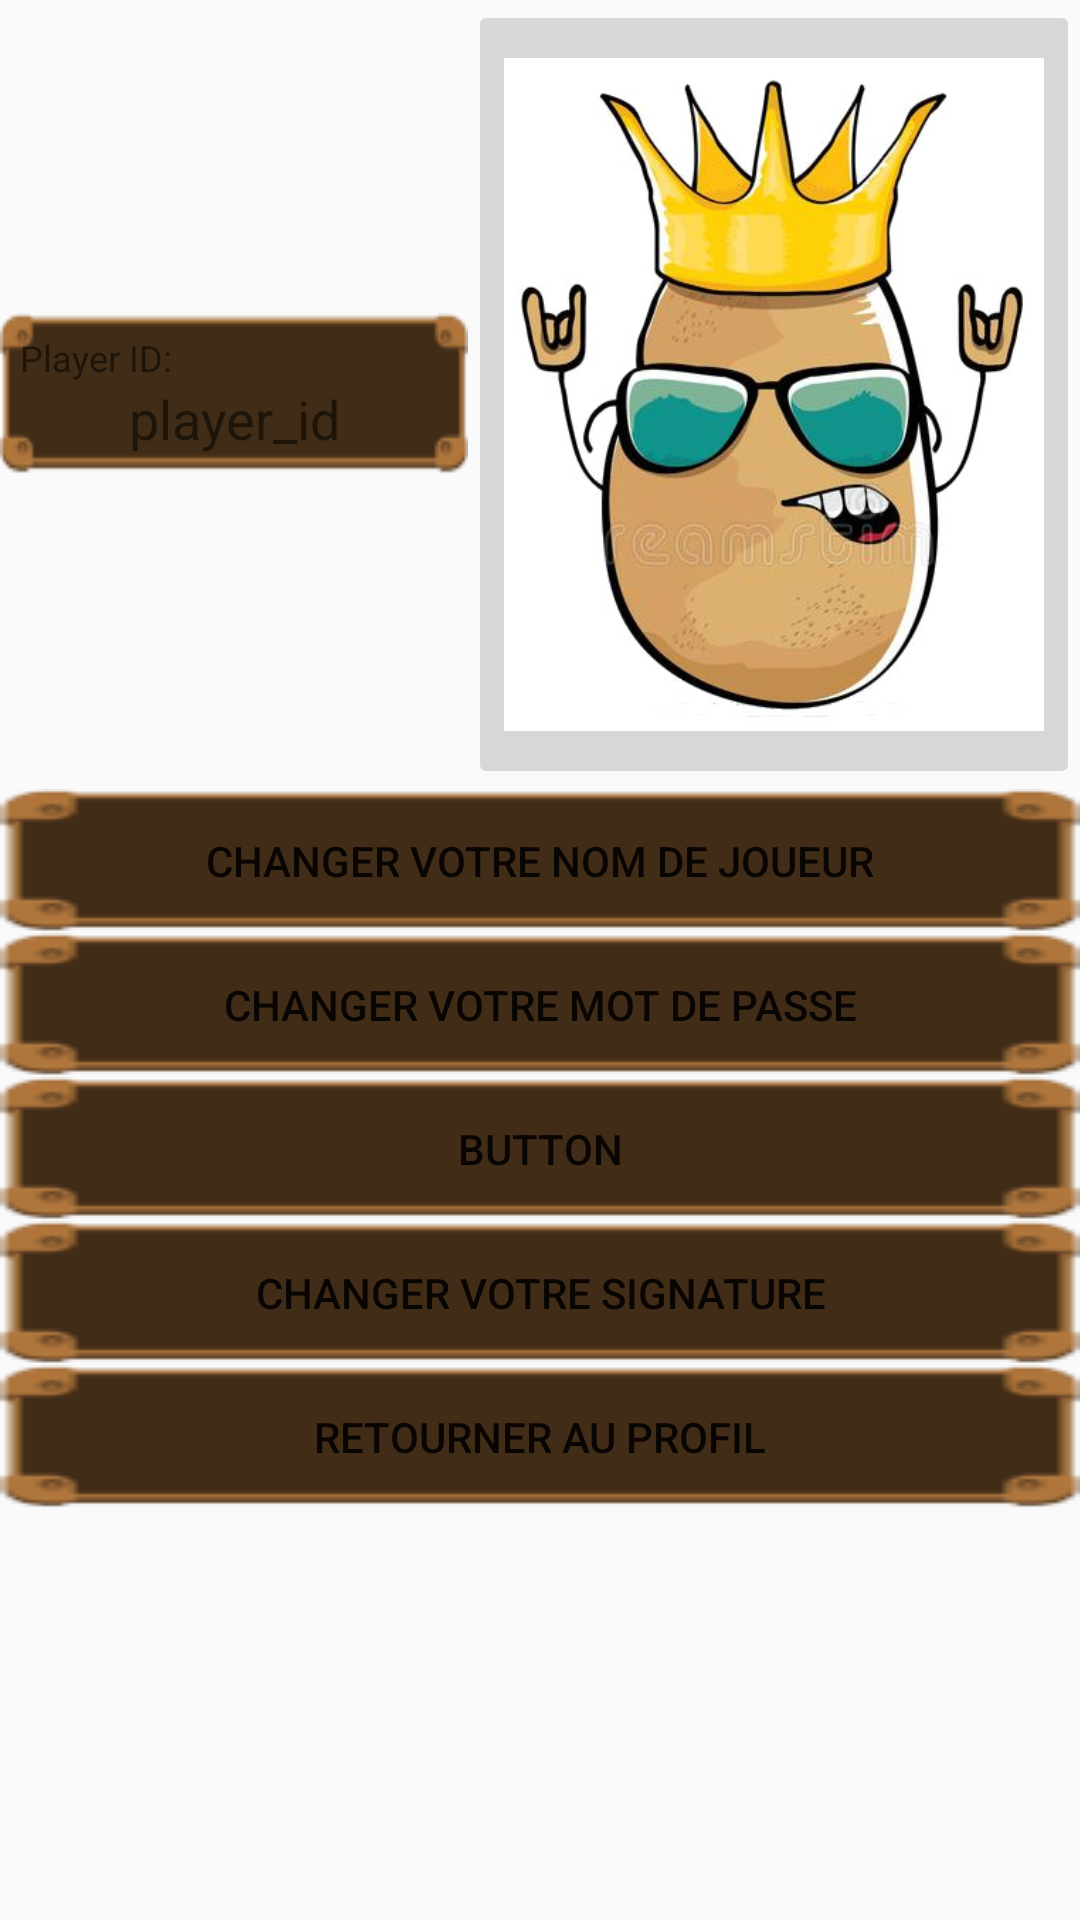

Reconstruct the res/layout file that produces this screen, plus the resources it refers to.
<!-- AndroidManifest.xml: application theme AppTheme -->
<!-- res/layout/option_player.xml -->
<?xml version="1.0" encoding="utf-8"?>
<LinearLayout xmlns:android="http://schemas.android.com/apk/res/android"
    xmlns:app="http://schemas.android.com/apk/res-auto"
    xmlns:tools="http://schemas.android.com/tools"
    android:orientation="vertical" android:layout_width="match_parent"
    android:layout_height="match_parent">

    <LinearLayout
        android:layout_width="match_parent"
        android:layout_height="263dp"
        android:orientation="horizontal">

        <RelativeLayout
            android:layout_width="156dp"
            android:layout_height="match_parent"
            android:layout_alignParentStart="true"
            android:layout_alignParentTop="true"
            android:orientation="horizontal">

            <LinearLayout
                android:layout_width="wrap_content"
                android:layout_height="wrap_content"
                android:layout_centerHorizontal="true"
                android:layout_centerVertical="true"
                android:padding="20px"
                android:background="@drawable/barre_vide"
                android:orientation="vertical">

                <TextView
                    android:id="@+id/textView6"
                    android:layout_width="match_parent"
                    android:layout_height="wrap_content"
                    android:text="@string/player_id_txt"
                    android:textColor="@color/red"
                    android:textAlignment="viewStart"
                    android:textSize="12dp"/>

                <TextView
                    android:id="@+id/txtPlayerId"
                    android:layout_width="match_parent"
                    android:layout_height="wrap_content"
                    android:text="@string/player_id"
                    android:textAlignment="center"
                    android:textColor="@color/red"
                    android:textSize="18dp"/>

            </LinearLayout>
        </RelativeLayout>

        <LinearLayout
            android:layout_width="match_parent"
            android:layout_height="match_parent"
            android:orientation="horizontal">

            <ImageButton
                android:id="@+id/imgbtnAvatar"
                android:layout_width="match_parent"
                android:layout_height="match_parent"
                android:layout_weight="1"
                android:scaleType="centerInside"
                app:srcCompat="@drawable/crown" />
        </LinearLayout>
    </LinearLayout>

    <Button
        android:id="@+id/btn_change_username"
        android:layout_width="match_parent"
        android:layout_height="wrap_content"
        android:background="@drawable/barre_vide"
        android:text="@string/btn_change_username" />

    <Button
        android:id="@+id/btn_change_password"
        android:layout_width="match_parent"
        android:layout_height="wrap_content"
        android:background="@drawable/barre_vide"
        android:text="@string/btn_change_password" />

    <Button
        android:id="@+id/btn_change_email"
        android:layout_width="match_parent"
        android:layout_height="wrap_content"
        android:background="@drawable/barre_vide"
        android:text="Button"
        tools:text="@string/btn_change_email" />

    <Button
        android:id="@+id/btn_change_signature"
        android:layout_width="match_parent"
        android:layout_height="wrap_content"
        android:background="@drawable/barre_vide"
        android:text="@string/btn_change_signature" />

    <LinearLayout
        android:layout_width="match_parent"
        android:layout_height="match_parent"
        android:orientation="vertical">

        <Button
            android:id="@+id/btn_back_to_profil"
            android:layout_width="match_parent"
            android:layout_height="wrap_content"
            android:background="@drawable/barre_vide"
            android:text="@string/btn_back_to_profil" />
    </LinearLayout>
</LinearLayout>
<!-- resources referenced by this layout -->
<resources>
  <!-- drawable barre_vide: png bitmap (drawable, 1536 bytes) -->
  <!-- drawable crown: jpg bitmap (drawable, 43365 bytes) -->
  <string name="btn_back_to_profil">Retourner au profil</string>
  <string name="btn_change_email">Changer votre adresse email</string>
  <string name="btn_change_password">Changer votre mot de passe</string>
  <string name="btn_change_signature">Changer votre signature</string>
  <string name="btn_change_username">Changer votre nom de joueur</string>
  <string name="player_id">player_id</string>
  <string name="player_id_txt">Player ID:</string>
  <style name="AppTheme" parent="Theme.AppCompat.Light.DarkActionBar">
          
          <item name="colorPrimary">@color/colorPrimary</item>
          <item name="colorPrimaryDark">@color/colorPrimaryDark</item>
          <item name="colorAccent">@color/colorAccent</item>
      </style>
  <!-- not gathered from this repository: default colours our renderer supplied (Android Studio template values) -->
  <color name="colorPrimary">#FF6200EE</color>
  <color name="colorPrimaryDark">#FF3700B3</color>
  <color name="colorAccent">#FF03DAC5</color>
</resources>
